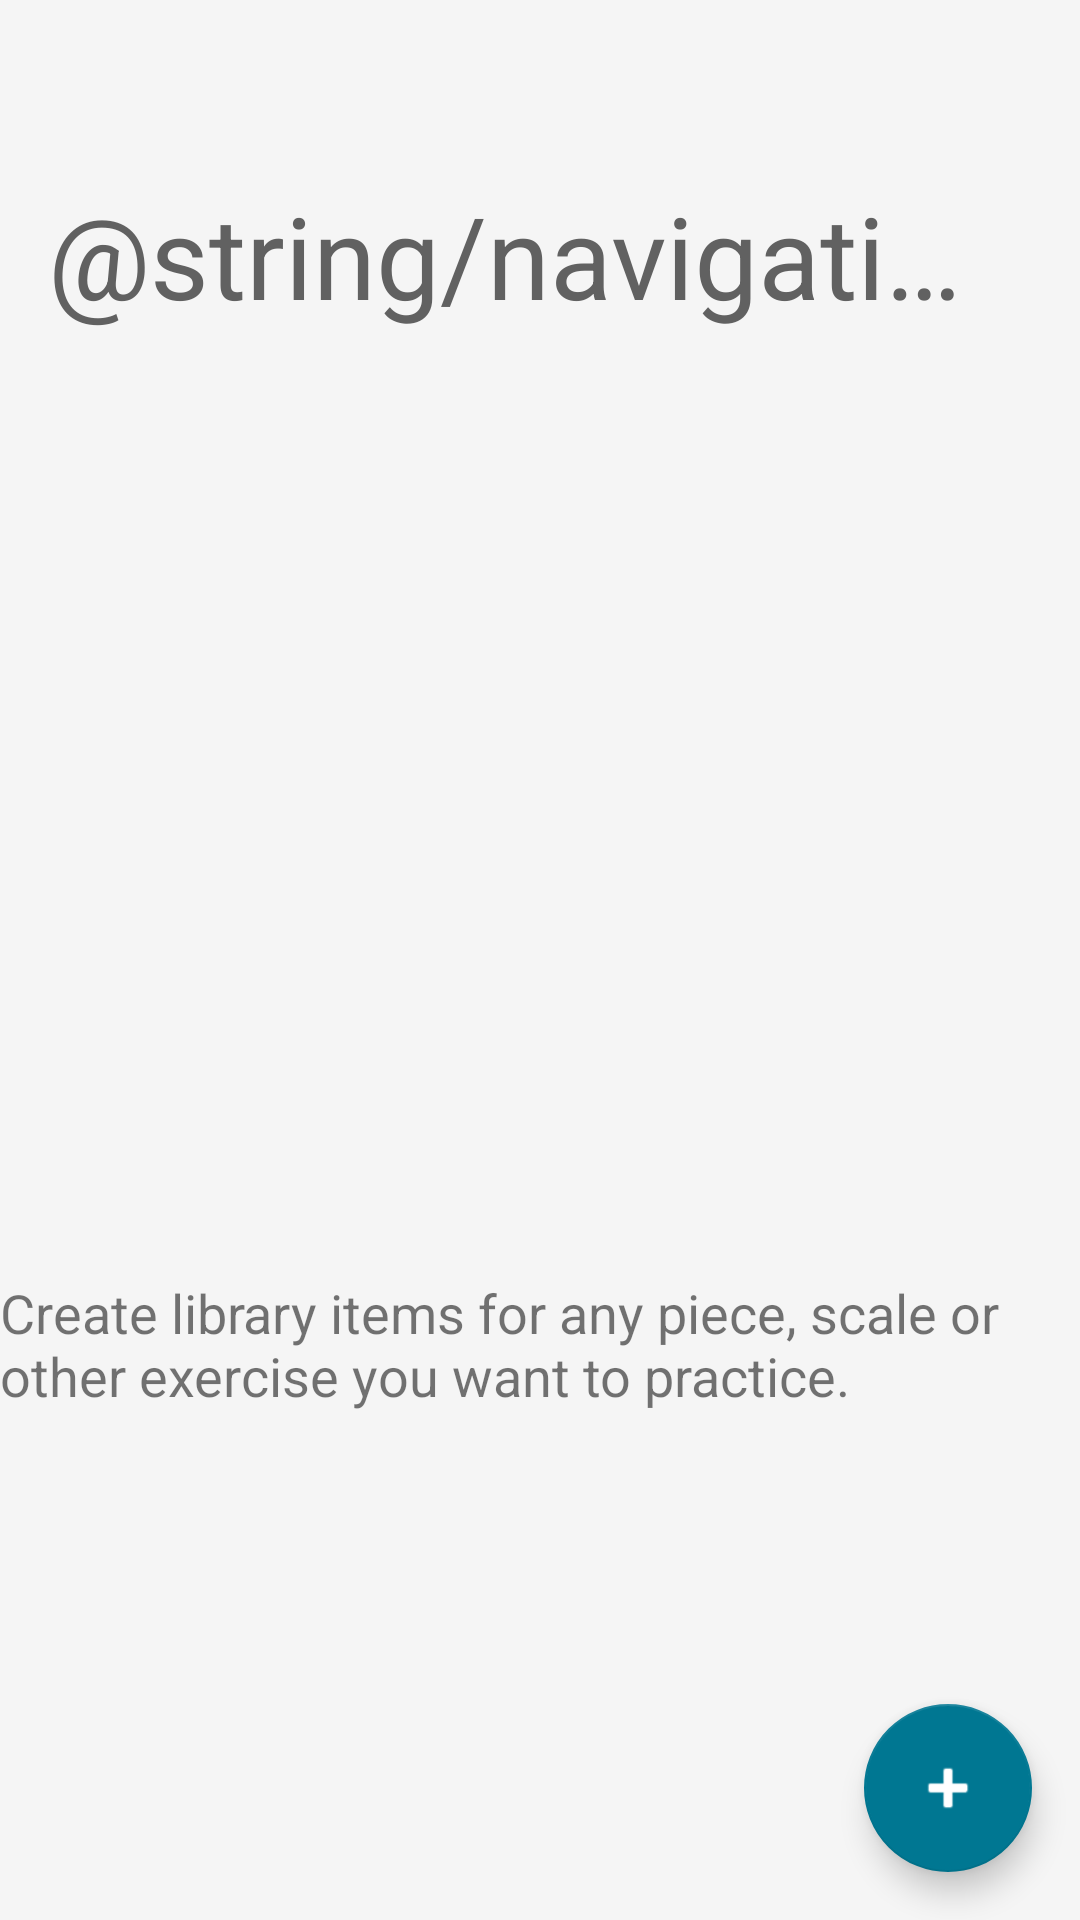

The Android layout XML behind this screen, and the referenced resources:
<!-- AndroidManifest.xml: application theme Theme.PracticeTime -->
<!-- res/layout/fragment_notes.xml -->
<?xml version="1.0" encoding="utf-8"?>
<androidx.coordinatorlayout.widget.CoordinatorLayout xmlns:android="http://schemas.android.com/apk/res/android"
    xmlns:app="http://schemas.android.com/apk/res-auto"
    xmlns:tools="http://schemas.android.com/tools"
    android:layout_width="match_parent"
    android:layout_height="match_parent"
    tools:context=".ui.notes.NotesFragment">

    <com.google.android.material.appbar.AppBarLayout
        android:id="@+id/notesAppbar"
        style="@style/AppBar">

        <com.google.android.material.appbar.CollapsingToolbarLayout
            android:id="@+id/notes_collapsing_toolbar_layout"
            style="@style/CollapsingToolbar"
            app:title="@string/navigationNotesTitle"
            app:toolbarId="@+id/notesToolbar">

            <androidx.appcompat.widget.Toolbar
                android:id="@+id/notesToolbar"
                style="@style/Toolbar" />

        </com.google.android.material.appbar.CollapsingToolbarLayout>
    </com.google.android.material.appbar.AppBarLayout>

    <androidx.recyclerview.widget.RecyclerView
        android:id="@+id/notesRecyclerView"
        android:layout_width="match_parent"
        android:layout_height="match_parent"
        android:padding="8dp"
        android:clipToPadding="false"
        app:layout_behavior="@string/appbar_scrolling_view_behavior" />

    <com.google.android.material.floatingactionbutton.FloatingActionButton
        android:id="@+id/notesFab"
        android:layout_width="wrap_content"
        android:layout_height="wrap_content"
        android:layout_gravity="end|bottom"
        android:layout_margin="16dp"
        android:src="@android:drawable/ic_input_add"
        android:contentDescription="@string/new_category_fab" />

    <TextView
        android:id="@+id/notesEmptyText"
        android:layout_width="wrap_content"
        android:layout_height="wrap_content"
        android:layout_gravity="center"
        android:text="@string/libraryHint"
        android:textSize="18sp"
        app:layout_behavior="@string/appbar_scrolling_view_behavior" />

</androidx.coordinatorlayout.widget.CoordinatorLayout>
<!-- resources referenced by this layout -->
<resources>
  <string name="libraryHint">Create library items for any piece, scale or other exercise you want to practice.</string>
  <string name="new_category_fab">Create a new Item</string>
  <style name="AppBar" parent="">
          <item name="android:layout_width">match_parent</item>
          <item name="android:layout_height">wrap_content</item>
          <item name="android:background">?android:attr/colorBackground</item>
          <item name="android:fitsSystemWindows">true</item>
      </style>
  <style name="CollapsingToolbar" parent="">
          <item name="android:layout_width">match_parent</item>
          <item name="android:layout_height">128dp</item>
          <item name="collapsedTitleTextAppearance">@style/ToolbarTitleCollapsed</item>
          <item name="expandedTitleTextAppearance">@style/ToolbarTitleExpanded</item>
          <item name="expandedTitleMarginBottom">28dp</item>
          <item name="expandedTitleMarginStart">16dp</item>
          <item name="layout_scrollFlags">scroll|exitUntilCollapsed</item>
          <item name="titleCollapseMode">scale</item>
      </style>
  <style name="Toolbar" parent="">
          <item name="android:layout_width">match_parent</item>
          <item name="android:layout_height">?attr/actionBarSize</item>
          <item name="layout_collapseMode">pin</item>
      </style>
  <style name="Theme.PracticeTime" parent="Theme.MaterialComponents.DayNight.NoActionBar">
          
          <item name="colorPrimary">@color/primary_light</item>
          <item name="colorPrimaryVariant">@color/primary_light_variant</item>
          <item name="colorOnPrimary">@color/white</item>
          
          <item name="colorSecondary">@color/secondary_light</item>
          <item name="colorSecondaryVariant">@color/secondary_light</item>
          <item name="colorOnSecondary">@color/white</item>
          <item name="colorSurface">@color/white</item>
          <item name="colorOnSurface">@color/black</item>
          <item name="colorError">@color/md_red_500</item>
          <item name="colorOnError">@color/white</item>
          <item name="android:colorBackground">@color/md_grey_100</item>
          <item name="colorOnBackground">@color/black</item>
          
          <item name="android:statusBarColor" tools:targetApi="l">?attr/colorPrimaryVariant</item>
          <item name="android:navigationBarColor">?attr/colorSurface</item>
          <item name="android:windowLightNavigationBar" tools:targetApi="o_mr1">true</item>
          <item name="android:navigationBarDividerColor" tools:targetApi="o_mr1">@color/md_grey_300</item>
          
          
          
          
          <item name="colorOnSurfaceLowerContrast">@color/md_grey_700</item>
          <item name="android:windowLayoutInDisplayCutoutMode" tools:targetApi="o_mr1">shortEdges</item>
  
          <item name="colorControlActivated">@color/md_yellow_700</item>
      </style>
  <style name="ToolbarTitleCollapsed" parent="">
          <item name="android:textColor">?attr/colorOnSurfaceLowerContrast</item>
          <item name="android:textSize">24sp</item>
      </style>
  <style name="ToolbarTitleExpanded" parent="">
          <item name="android:textColor">?attr/colorOnSurfaceLowerContrast</item>
          <item name="android:textSize">38sp</item>
      </style>
  <color name="primary_light">#007792</color>
  <color name="primary_light_variant">#003543</color>
  <color name="white">#FFFFFFFF</color>
  <color name="secondary_light">@color/primary_light</color>
  <color name="black">#000000</color>
  <color name="md_red_500">#F44336</color>
  <color name="md_grey_100">#F5F5F5</color>
  <color name="md_grey_300">#E0E0E0</color>
  <color name="md_grey_700">#616161</color>
  <color name="md_yellow_700">#FBC02D</color>
</resources>
